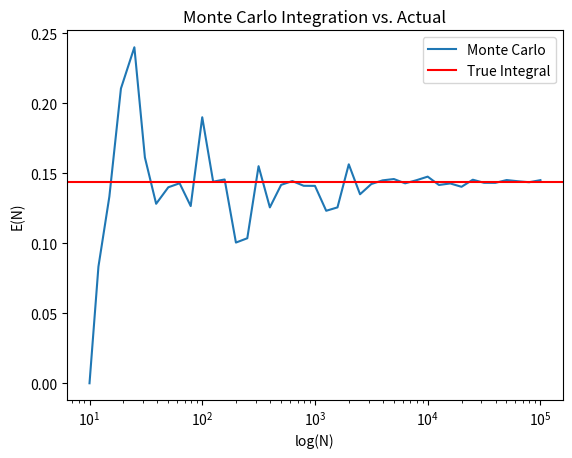

Here is the Python script that generated this plot:
import numpy as np
import matplotlib.pyplot as plt
from scipy import integrate

def f(u):
    return u**4 / (1 + u**6)

true_i, _ = integrate.quad(f, 0, 1)
print(f"The true integral value is {true_i}")

xs = np.arange(1, 5.1, 0.1)
Ns = np.floor(10**xs).astype(int)

estimates = []

for N in Ns:
    u = np.random.uniform(0, 1, N)
    y = np.random.uniform(0, 1, N)

    estimates.append(np.sum(y < f(u)) / N)

plt.semilogx(Ns, estimates, label='Monte Carlo')
plt.axhline(true_i, color = 'r', label = 'True Integral')
plt.xlabel('log(N)')
plt.ylabel('E(N)')
plt.title('Monte Carlo Integration vs. Actual')
plt.legend()
plt.show()